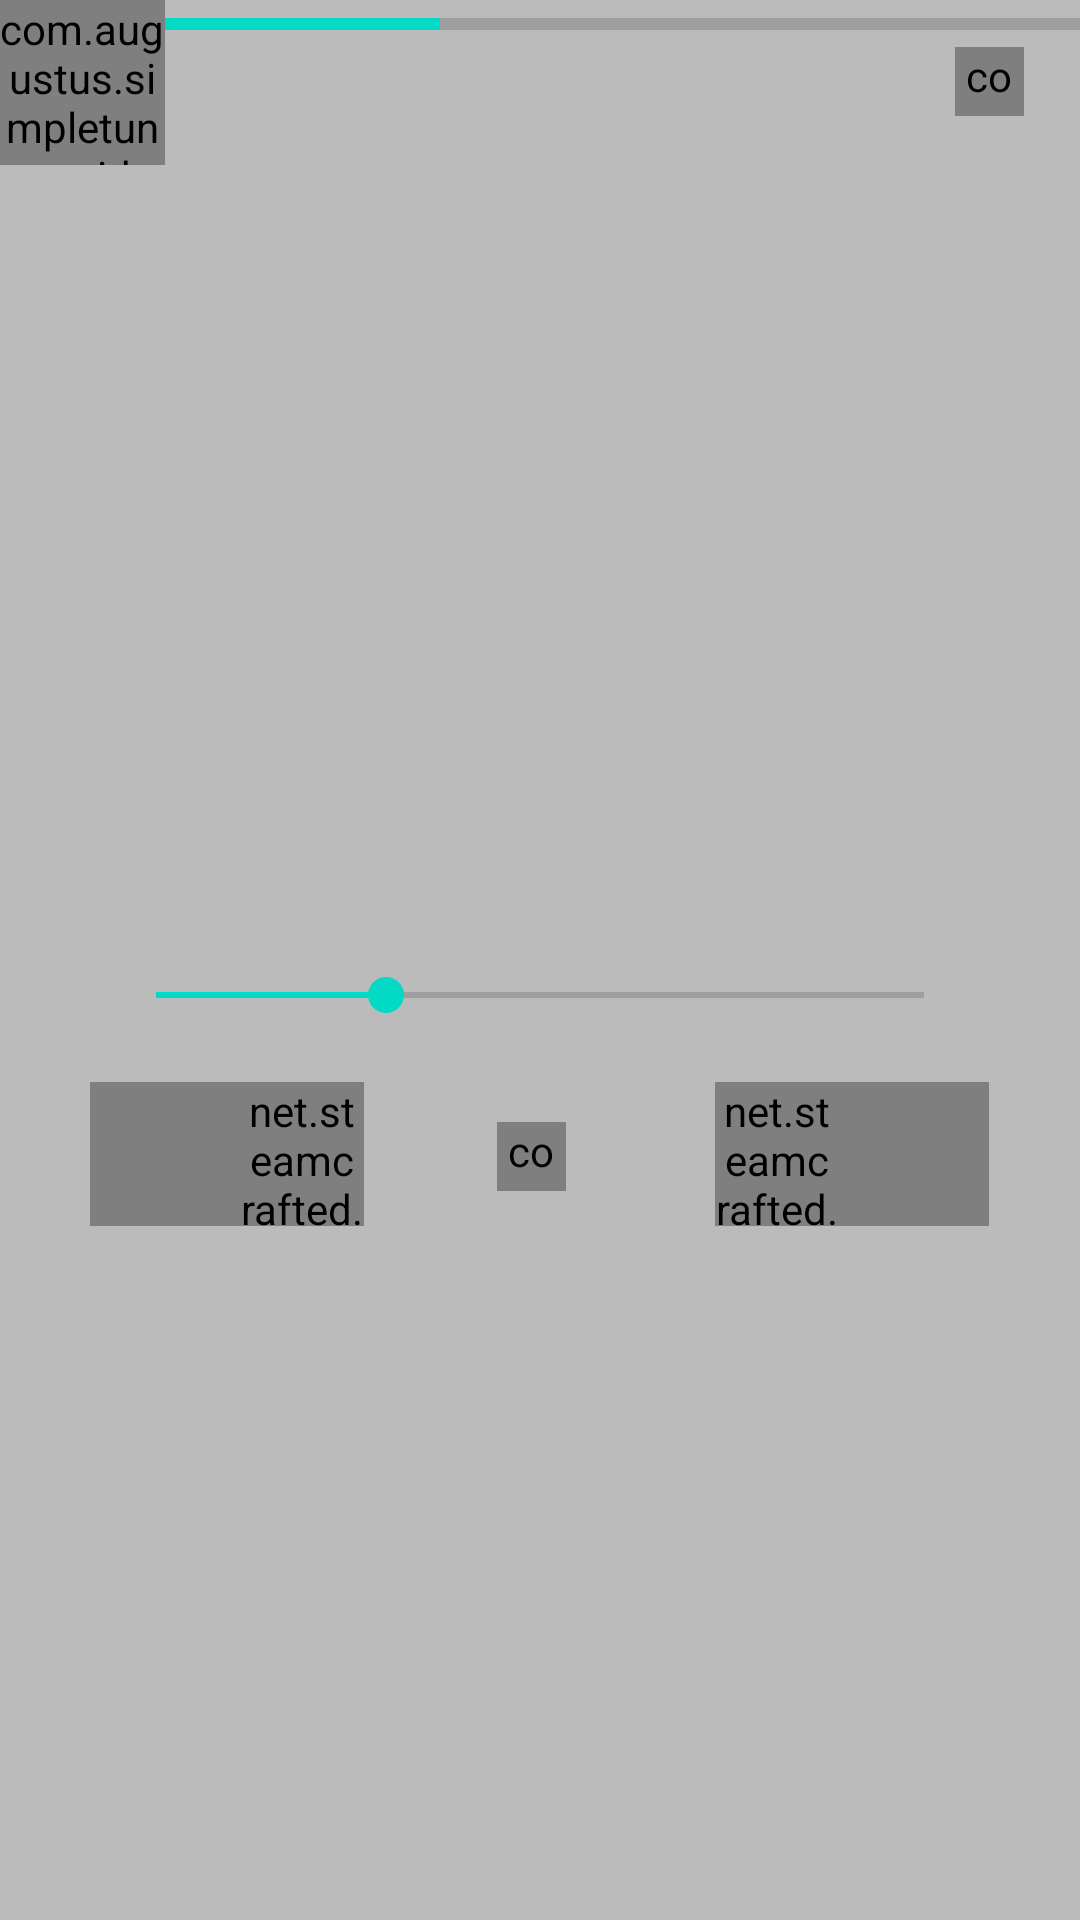

Reconstruct the res/layout file that produces this screen, plus the resources it refers to.
<!-- AndroidManifest.xml: application theme AppTheme.FullScreen.Light -->
<!-- res/layout/fragment_playback_controls.xml -->
<?xml version="1.0" encoding="utf-8"?>
<FrameLayout xmlns:android="http://schemas.android.com/apk/res/android"
    xmlns:app="http://schemas.android.com/apk/res-auto"
    android:id="@+id/root_view"
    android:layout_width="match_parent"
    android:layout_height="match_parent">

    <FrameLayout
        android:id="@+id/quick_controls_frame"
        android:layout_width="match_parent"
        android:layout_height="match_parent">

        <ImageView
            android:id="@+id/blurredAlbumart"
            android:layout_width="match_parent"
            android:layout_height="match_parent"
            android:scaleType="centerCrop" />

        <View
            android:layout_width="match_parent"
            android:layout_height="match_parent"
            android:background="#44000000" />

        <LinearLayout
            android:layout_width="match_parent"
            android:layout_height="match_parent"
            android:layout_gravity="center_horizontal|center_vertical"
            android:gravity="center_horizontal|center_vertical"
            android:orientation="vertical"
            android:paddingLeft="30dp"
            android:paddingTop="20dp"
            android:paddingRight="30dp">

            <TextView
                android:id="@+id/song_title"
                android:layout_width="wrap_content"
                android:layout_height="wrap_content"
                android:ellipsize="end"
                android:maxLines="2"
                android:textColor="#ffffff"
                android:textSize="25sp" />

            <TextView
                android:id="@+id/song_artist"
                android:layout_width="wrap_content"
                android:layout_height="wrap_content"
                android:ellipsize="end"
                android:maxLines="1"
                android:paddingTop="3dp"
                android:textColor="#ffffff"
                android:textSize="14sp" />

            <SeekBar
                android:id="@+id/song_progress"
                android:layout_width="match_parent"
                android:layout_height="wrap_content"
                android:layout_gravity="center"
                android:layout_marginLeft="6dp"
                android:layout_marginRight="6dp"
                android:maxHeight="2dp"
                android:paddingTop="18dp"
                android:progress="30"
                android:tag="tint_accent_color" />


            <TextView
                android:id="@+id/song_album"
                android:layout_width="wrap_content"
                android:layout_height="wrap_content"
                android:textColor="#ffffff"
                android:visibility="gone" />

            <TextView
                android:id="@+id/song_duration"
                android:layout_width="wrap_content"
                android:layout_height="wrap_content"
                android:textColor="#ffffff"
                android:visibility="gone" />

            <TextView
                android:id="@+id/song_elapsed_time"
                android:layout_width="wrap_content"
                android:layout_height="wrap_content"
                android:textColor="#ffffff"
                android:visibility="gone" />


            <LinearLayout
                android:layout_width="match_parent"
                android:layout_height="wrap_content"
                android:layout_gravity="center_horizontal|center_vertical"
                android:orientation="horizontal"
                android:paddingTop="20dp">

                <net.steamcrafted.materialiconlib.MaterialIconView
                    android:id="@+id/previous"
                    android:layout_width="48dp"
                    android:layout_height="48dp"
                    android:layout_weight="0.7"
                    android:background="?attr/selectableItemBackgroundBorderless"
                    android:paddingLeft="50dp"
                    android:scaleType="center"
                    app:materialIcon="skip_previous"
                    app:materialIconColor="#fff"
                    app:materialIconSize="35dp" />

                <FrameLayout
                    android:layout_width="50dp"
                    android:layout_height="50dp"
                    android:layout_alignParentRight="true"
                    android:layout_centerVertical="true"
                    android:layout_marginRight="5dp"
                    android:layout_weight="1">

                    <com.augustus.simpletunes.widgets.PlayPauseButton
                        android:id="@+id/playpause"
                        android:layout_width="23dp"
                        android:layout_height="23dp"
                        android:layout_gravity="center" />

                    <View
                        android:id="@+id/playpausewrapper"
                        android:layout_width="match_parent"
                        android:layout_height="match_parent"
                        android:background="?attr/selectableItemBackgroundBorderless" />

                </FrameLayout>

                <net.steamcrafted.materialiconlib.MaterialIconView
                    android:id="@+id/next"
                    android:layout_width="48dp"
                    android:layout_height="48dp"
                    android:layout_weight="0.7"
                    android:background="?attr/selectableItemBackgroundBorderless"
                    android:paddingRight="50dp"
                    android:scaleType="center"
                    app:materialIcon="skip_next"
                    app:materialIconColor="#fff"
                    app:materialIconSize="35dp" />
            </LinearLayout>

        </LinearLayout>
    </FrameLayout>

    <include layout="@layout/bottom_nowplaying_card" />

</FrameLayout>
<!-- res/layout/bottom_nowplaying_card.xml (included above) -->
<?xml version="1.0" encoding="utf-8"?>
<RelativeLayout xmlns:android="http://schemas.android.com/apk/res/android"
    android:id="@+id/topContainer"
    android:layout_width="wrap_content"
    android:layout_height="55dp"
    android:layout_gravity="top"
    android:background="?attr/windowBackground">

    <com.augustus.simpletunes.widgets.SquareImageView
        android:id="@+id/album_art_nowplayingcard"
        android:layout_width="55dp"
        android:layout_height="55dp"
        android:layout_alignParentLeft="true"
        android:scaleType="centerCrop"
        android:src="@drawable/ic_empty_music2" />

    <LinearLayout
        android:id="@+id/content"
        android:layout_width="match_parent"
        android:layout_height="wrap_content"
        android:layout_alignParentTop="true"
        android:layout_toRightOf="@id/album_art_nowplayingcard"
        android:orientation="vertical">

        <ProgressBar
            android:id="@+id/song_progress_normal"
            style="@style/Widget.AppCompat.ProgressBar.Horizontal"
            android:layout_width="match_parent"
            android:layout_height="wrap_content"
            android:layout_gravity="top"
            android:maxHeight="5dp"
            android:progress="30"
            android:tag="tint_accent_color" />

        <TextView
            android:id="@+id/title"
            style="@style/TextAppearance.AppCompat.Body1"
            android:layout_width="wrap_content"
            android:layout_height="wrap_content"
            android:layout_marginLeft="12dp"
            android:layout_marginRight="42dp"
            android:ellipsize="end"
            android:maxLines="1"
            android:textSize="15sp" />

        <TextView
            android:id="@+id/artist"
            style="@style/TextAppearance.AppCompat.Widget.ActionMode.Subtitle"
            android:layout_width="wrap_content"
            android:layout_height="wrap_content"
            android:layout_marginLeft="12dp"
            android:ellipsize="end"
            android:maxLength="20"
            android:maxLines="1"
            android:textSize="13sp" />

    </LinearLayout>

    <FrameLayout
        android:layout_width="50dp"
        android:layout_height="50dp"
        android:layout_alignParentRight="true"
        android:layout_centerVertical="true"
        android:layout_marginRight="5dp">

        <com.augustus.simpletunes.widgets.PlayPauseButton
            android:id="@+id/play_pause"
            android:layout_width="23dp"
            android:layout_height="23dp"
            android:layout_gravity="center" />

        <View
            android:id="@+id/play_pause_wrapper"
            android:layout_width="match_parent"
            android:layout_height="match_parent"
            android:background="?attr/selectableItemBackgroundBorderless" />

    </FrameLayout>
</RelativeLayout>
<!-- resources referenced by this layout -->
<resources>
  <style name="AppTheme.FullScreen.Light" parent="ThemeBaseLight">
  
      </style>
  <style name="ThemeBaseLight" parent="Theme.AppCompat.Light.NoActionBar">
          <item name="colorPrimary">@color/colorPrimary</item>
          <item name="colorPrimaryDark">@color/colorPrimaryDark</item>
          <item name="colorAccent">@color/colorAccent</item>
          <item name="android:windowBackground">@color/window_background</item>
          <item name="cardStyle">@style/CardViewStyle.Light</item>
          <item name="accentColor">@color/colorAccent</item>
          <item name="iconColor">@android:color/black</item>
          <item name="windowBackground">@color/window_background</item>
          <item name="stateSelector">@color/state_selector_light</item>
          <item name="progressBackgroundColor">@color/progressBackgroundColorLight</item>
          <item name="progressDrawable">@drawable/progress_drawable</item>
          <item name="progressDrawableWithBackground">@drawable/progress_drawable_withbackground</item>
          <item name="ate_key">light_theme</item>
  
      </style>
  <style name="CardViewStyle.Light" parent="CardView">
          <item name="cardBackgroundColor">@color/window_background</item>
      </style>
  <!-- not gathered from this repository: default colours our renderer supplied (Android Studio template values) -->
  <color name="colorPrimary">#FF6200EE</color>
  <color name="colorPrimaryDark">#FF3700B3</color>
  <color name="colorAccent">#FF03DAC5</color>
</resources>
